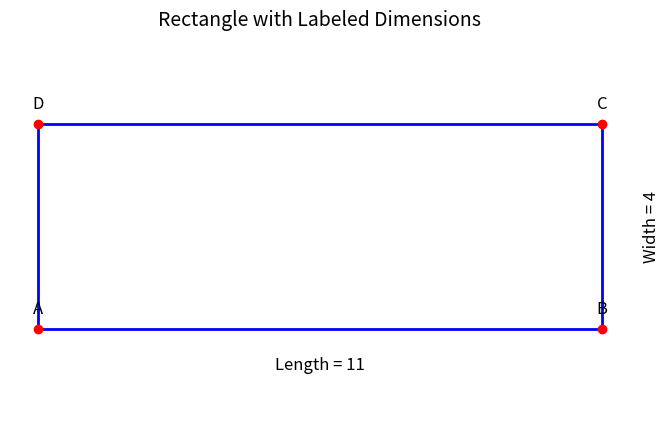

Generate this figure with matplotlib:
import numpy as np
import matplotlib.pyplot as plt

# Rectangle dimensions
length = 11
width = 4

# Define rectangle corners using NumPy arrays
A = np.array([0, 0])
B = np.array([length, 0])
C = np.array([length, width])
D = np.array([0, width])

# Create a list of points to draw the rectangle
rectangle = np.array([A, B, C, D, A])  # Loop back to A to close the shape

# Plotting
plt.figure(figsize=(8, 5))
plt.plot(rectangle[:, 0], rectangle[:, 1], 'b-', linewidth=2)  # Rectangle outline

# Mark and label corners
corners = {'A': A, 'B': B, 'C': C, 'D': D}
for label, point in corners.items():
    plt.plot(point[0], point[1], 'ro')  # Red dot at corner
    plt.text(point[0], point[1] + 0.3, label, fontsize=12, ha='center')

# Add dimension labels
plt.text(length / 2, -0.8, f'Length = {length}', fontsize=12, ha='center')
plt.text(length + 0.8, width / 2, f'Width = {width}', fontsize=12, va='center', rotation=90)

# Formatting
plt.axis('equal')
plt.axis('off')
plt.title('Rectangle with Labeled Dimensions', fontsize=14)
plt.show()